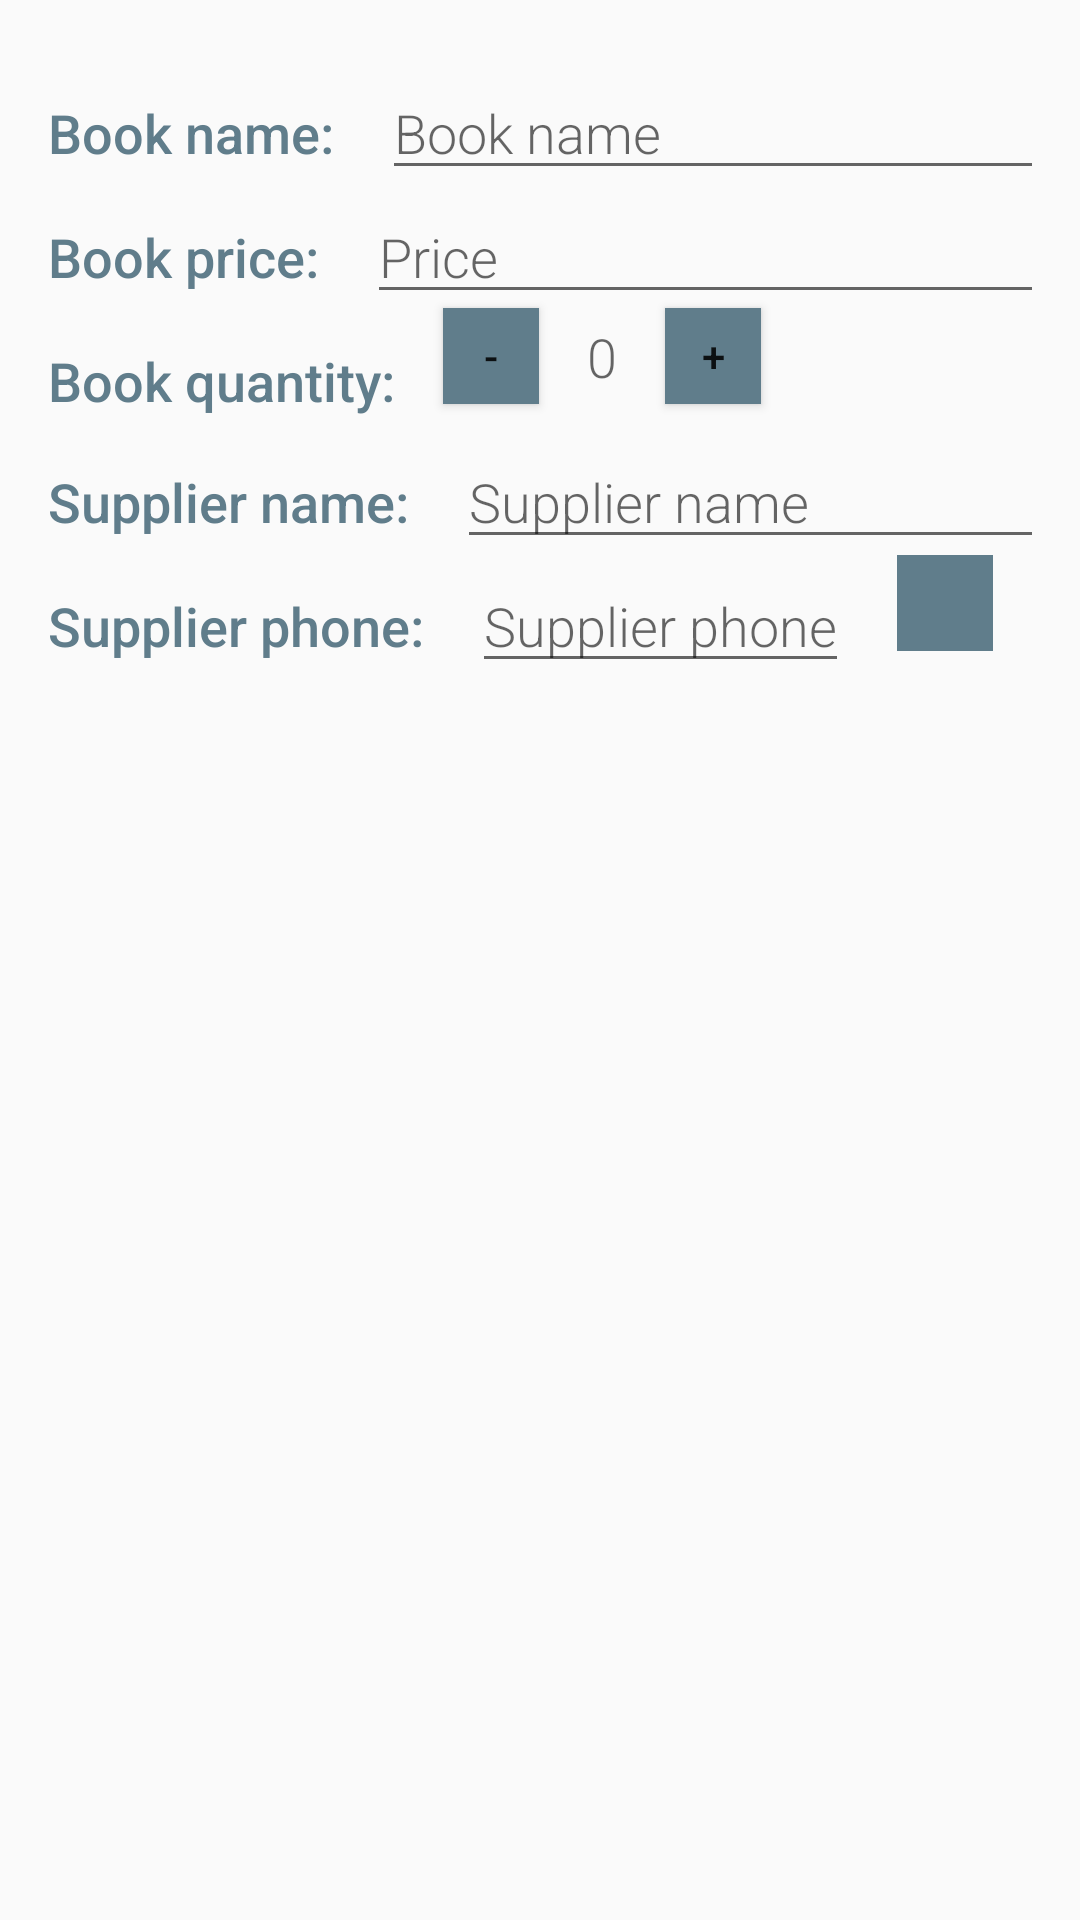

Layout XML and referenced resources for this Android screen:
<!-- AndroidManifest.xml: application theme AppTheme -->
<!-- res/layout/editor_activity.xml -->
<?xml version="1.0" encoding="utf-8"?>
<LinearLayout xmlns:android="http://schemas.android.com/apk/res/android"
    xmlns:tools="http://schemas.android.com/tools"
    android:layout_width="match_parent"
    android:layout_height="match_parent"
    android:orientation="vertical"
    android:padding="@dimen/activity_margin"
    tools:context=".EditorActivity">

    <LinearLayout
        android:layout_width="match_parent"
        android:layout_height="wrap_content"
        android:orientation="horizontal">

        <TextView
            style="@style/CategoryStyle"
            android:text="@string/book_name" />

        <EditText
            android:id="@+id/edit_book_name"
            style="@style/EditorFieldStyle"
            android:hint="@string/book_name_hint"
            android:inputType="textCapWords" />

    </LinearLayout>

    <LinearLayout
        android:layout_width="match_parent"
        android:layout_height="wrap_content"
        android:orientation="horizontal">

        <TextView
            style="@style/CategoryStyle"
            android:text="@string/book_price" />

        <EditText
            android:id="@+id/edit_book_price"
            style="@style/EditorFieldStyle"
            android:hint="@string/book_price_hint"
            android:inputType="numberDecimal" />
    </LinearLayout>

    <RelativeLayout
        android:layout_width="match_parent"
        android:layout_height="wrap_content"
        android:orientation="horizontal">

        <TextView
            android:id="@+id/quantity_label"
            style="@style/QuantityCategoryStyle"
            android:text="@string/book_quantity" />

        <Button
            android:id="@+id/decrement_button"
            style="@style/EditorButtonStyle"
            android:layout_toRightOf="@id/quantity_label"
            android:text="-" />

        <TextView
            android:id="@+id/edit_book_quantity"
            style="@style/QuantityFieldStyle"
            android:layout_toRightOf="@id/decrement_button"
            android:text="0" />

        <Button
            android:id="@+id/increment_button"
            style="@style/EditorButtonStyle"
            android:layout_toRightOf="@id/edit_book_quantity"
            android:text="+" />
    </RelativeLayout>

    <LinearLayout
        android:layout_width="match_parent"
        android:layout_height="wrap_content"
        android:orientation="horizontal">

        <TextView
            style="@style/CategoryStyle"
            android:text="@string/supplier_name" />

        <EditText
            android:id="@+id/edit_supplier_name"
            style="@style/EditorFieldStyle"
            android:hint="@string/book_supplier_name_hint"
            android:inputType="textCapWords" />
    </LinearLayout>

    <LinearLayout
        android:layout_width="match_parent"
        android:layout_height="wrap_content"
        android:orientation="horizontal">

        <TextView
            style="@style/PhoneCategoryStyle"
            android:text="@string/supplier_phone" />

        <EditText
            android:id="@+id/edit_supplier_phone"
            android:layout_width="wrap_content"
            android:layout_height="wrap_content"
            android:layout_marginRight="16dp"
            android:fontFamily="sans-serif-light"
            android:hint="@string/book_supplier_phone_hint"
            android:inputType="phone"
            android:textAppearance="?android:textAppearanceMedium" />

        <ImageButton
            android:id="@+id/phone_button"
            style="@style/EditorButtonStyle"
            android:layout_gravity="center"
            android:src="@drawable/ic_call_black_24dp" />
    </LinearLayout>

</LinearLayout>
<!-- resources referenced by this layout -->
<resources>
  <dimen name="activity_margin">16dp</dimen>
  <string name="book_name">Book name:</string>
  <string name="book_name_hint">Book name</string>
  <string name="book_price">Book price:</string>
  <string name="book_price_hint">Price</string>
  <string name="book_quantity">Book quantity:</string>
  <string name="book_supplier_name_hint">Supplier name</string>
  <string name="book_supplier_phone_hint">Supplier phone</string>
  <string name="supplier_name">Supplier name:</string>
  <string name="supplier_phone">Supplier phone:</string>
  <style name="CategoryStyle">
          <item name="android:layout_height">wrap_content</item>
          <item name="android:layout_width">0dp</item>
          <item name="android:layout_weight">1</item>
          <item name="android:paddingTop">16dp</item>
          <item name="android:paddingRight">16dp</item>
          <item name="android:textColor">@color/colorAccent</item>
          <item name="android:fontFamily">sans-serif-medium</item>
          <item name="android:textAppearance">?android:textAppearanceMedium</item>
      </style>
  <style name="EditorButtonStyle">
          <item name="android:layout_height">@dimen/button_size</item>
          <item name="android:layout_width">@dimen/button_size</item>
          <item name="android:background">@color/colorAccent</item>
          <item name="android:layout_centerInParent">true</item>
      </style>
  <style name="EditorFieldStyle">
          <item name="android:layout_height">wrap_content</item>
          <item name="android:layout_width">match_parent</item>
          <item name="android:fontFamily">sans-serif-light</item>
          <item name="android:textAppearance">?android:textAppearanceMedium</item>
      </style>
  <style name="PhoneCategoryStyle">
          <item name="android:layout_height">wrap_content</item>
          <item name="android:layout_width">wrap_content</item>
          <item name="android:paddingTop">16dp</item>
          <item name="android:paddingRight">16dp</item>
          <item name="android:textColor">@color/colorAccent</item>
          <item name="android:fontFamily">sans-serif-medium</item>
          <item name="android:textAppearance">?android:textAppearanceMedium</item>
      </style>
  <style name="QuantityCategoryStyle">
          <item name="android:layout_height">wrap_content</item>
          <item name="android:layout_width">wrap_content</item>
          <item name="android:layout_weight">1</item>
          <item name="android:paddingTop">16dp</item>
          <item name="android:paddingRight">16dp</item>
          <item name="android:layout_alignParentLeft">true</item>
          <item name="android:layout_centerInParent">true</item>
          <item name="android:textColor">@color/colorAccent</item>
          <item name="android:fontFamily">sans-serif-medium</item>
          <item name="android:textAppearance">?android:textAppearanceMedium</item>
      </style>
  <style name="QuantityFieldStyle">
          <item name="android:layout_height">wrap_content</item>
          <item name="android:layout_width">wrap_content</item>
          <item name="android:layout_centerInParent">true</item>
          <item name="android:layout_marginLeft">16dp</item>
          <item name="android:layout_marginRight">16dp</item>
          <item name="android:fontFamily">sans-serif-light</item>
          <item name="android:textAppearance">?android:textAppearanceMedium</item>
      </style>
  <style name="AppTheme" parent="Theme.AppCompat.Light.DarkActionBar">
          
          <item name="colorPrimary">@color/colorPrimary</item>
          <item name="colorPrimaryDark">@color/colorPrimaryDark</item>
          <item name="colorAccent">@color/colorAccent</item>
      </style>
  <color name="colorAccent">#607D8B</color>
  <dimen name="button_size">32dp</dimen>
  <color name="colorPrimary">#1976D2</color>
  <color name="colorPrimaryDark">#0D47A1</color>
</resources>
